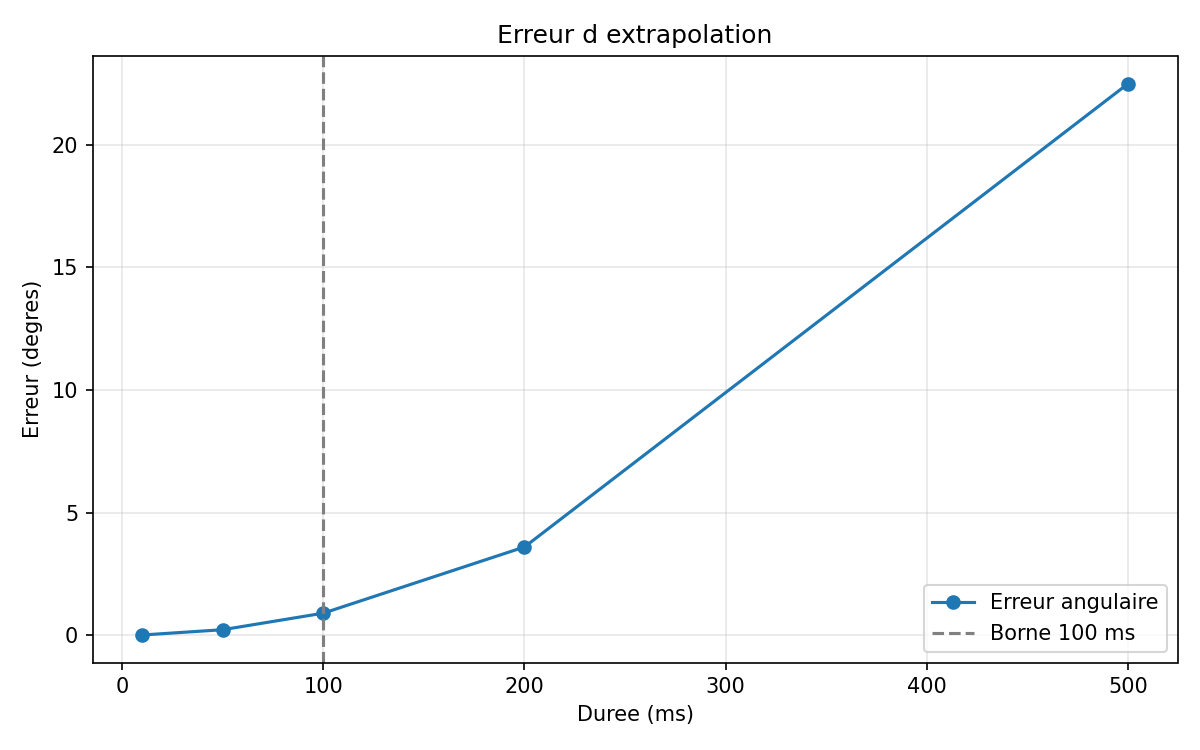

The data file committed next to this chart (first rows):
duree_ms, erreur_degres
10, 0.009
50, 0.225
100, 0.9
200, 3.6
500, 22.5
